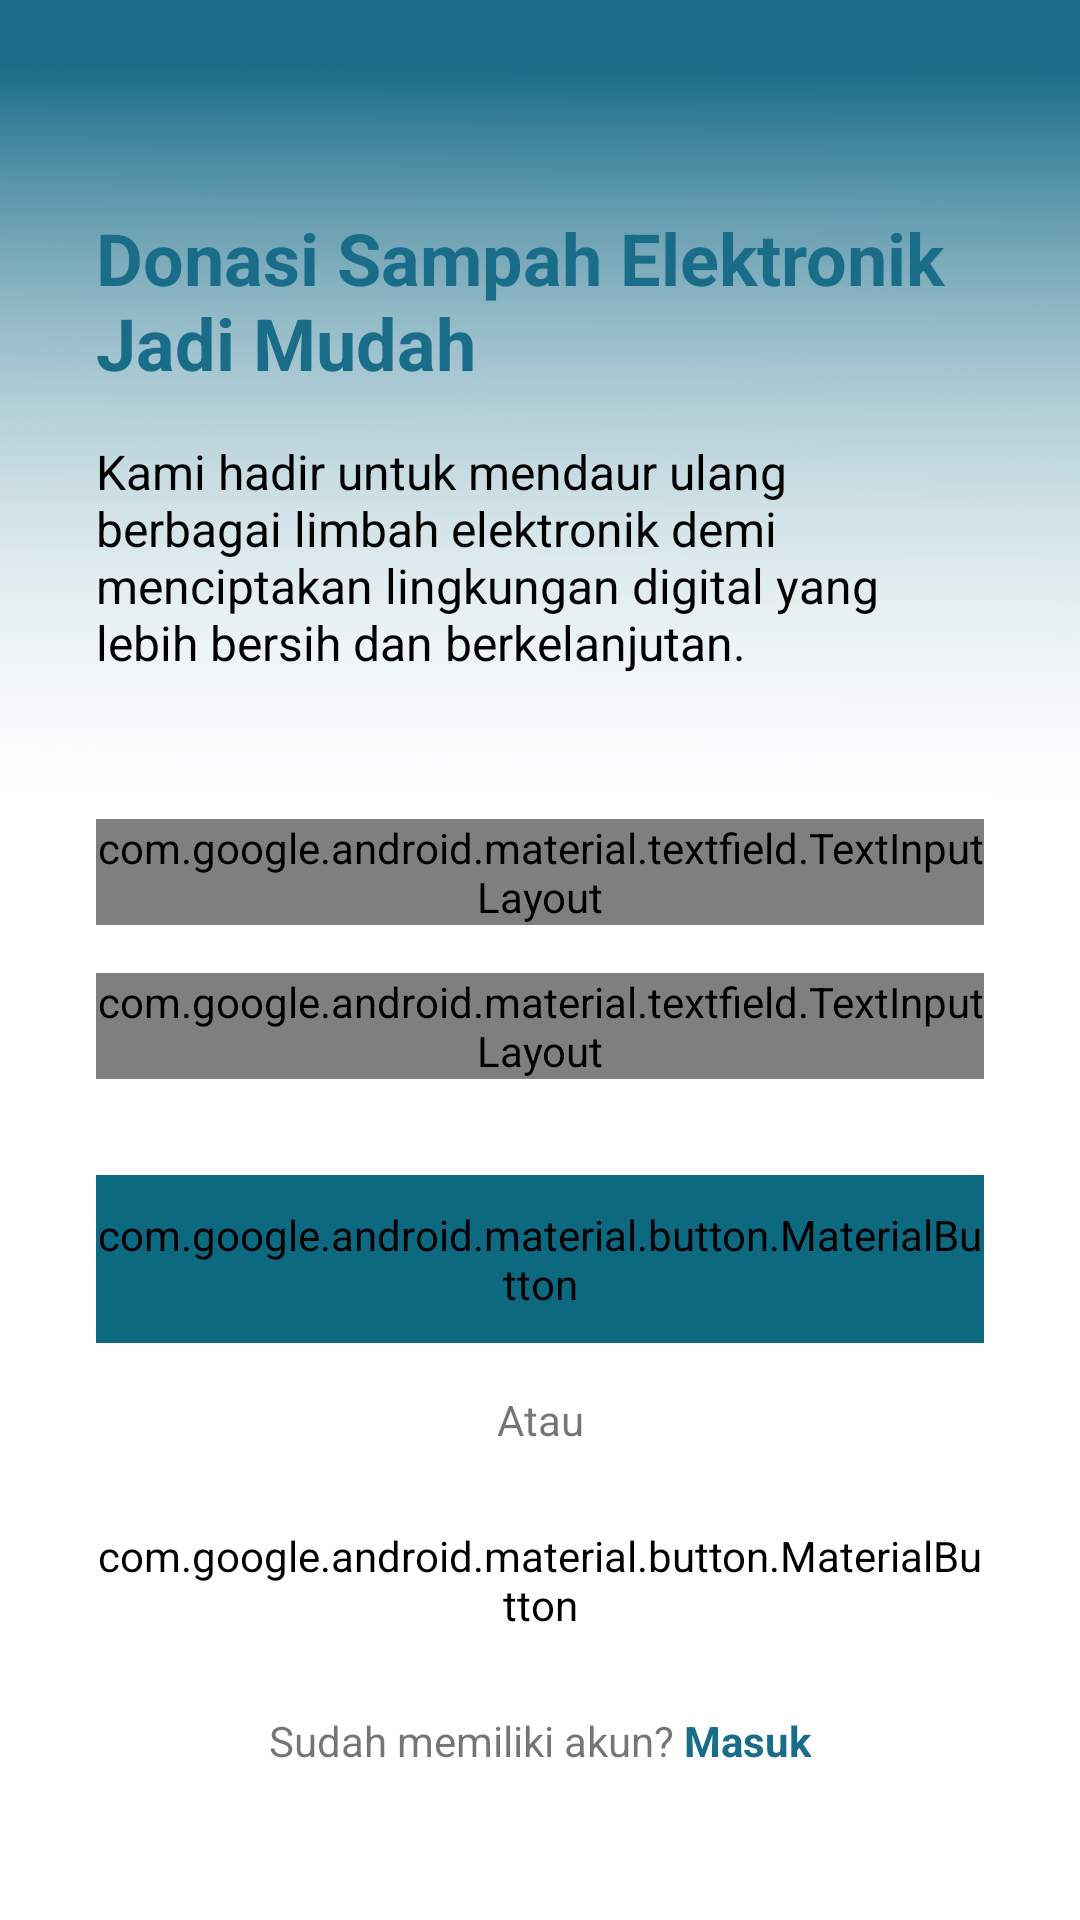

Here is an Android app screen rendered from its layout file. Give the layout XML and the strings, colors and styles it references.
<!-- AndroidManifest.xml: activity theme Theme.AppCompat.Light.NoActionBar -->
<!-- res/layout/activity_register.xml -->
<?xml version="1.0" encoding="utf-8"?>
<androidx.constraintlayout.widget.ConstraintLayout xmlns:android="http://schemas.android.com/apk/res/android"
    xmlns:app="http://schemas.android.com/apk/res-auto"
    xmlns:tools="http://schemas.android.com/tools"
    android:layout_width="match_parent"
    android:layout_height="match_parent"
    android:background="@drawable/daftar"
    tools:context=".RegisterActivity">

    <TextView
        android:id="@+id/tvTitle"
        android:layout_width="0dp"
        android:layout_height="wrap_content"
        android:layout_marginTop="65dp"
        android:layout_marginStart="32dp"
        android:layout_marginEnd="32dp"
        android:text="Donasi Sampah Elektronik Jadi Mudah"
        android:textColor="#1A6D89"
        android:textSize="24sp"
        android:textStyle="bold"
        app:layout_constraintBottom_toTopOf="@+id/tvDescription"
        app:layout_constraintEnd_toEndOf="parent"
        app:layout_constraintHorizontal_bias="0.0"
        app:layout_constraintStart_toStartOf="parent"
        app:layout_constraintTop_toTopOf="parent"
        app:layout_constraintVertical_bias="0.2"
        app:layout_constraintVertical_chainStyle="packed" />

    <TextView
        android:id="@+id/tvDescription"
        android:layout_width="0dp"
        android:layout_height="wrap_content"
        android:layout_marginTop="16dp"
        android:text="Kami hadir untuk mendaur ulang berbagai limbah elektronik demi menciptakan lingkungan digital yang lebih bersih dan berkelanjutan."
        android:textColor="@color/black"
        android:textSize="16sp"
        app:layout_constraintBottom_toTopOf="@+id/tilEmail"
        app:layout_constraintEnd_toEndOf="@+id/tvTitle"
        app:layout_constraintHorizontal_bias="0.0"
        app:layout_constraintStart_toStartOf="@+id/tvTitle"
        app:layout_constraintTop_toBottomOf="@+id/tvTitle" />

    <com.google.android.material.textfield.TextInputLayout
        android:id="@+id/tilEmail"
        style="@style/Widget.MaterialComponents.TextInputLayout.OutlinedBox"
        android:layout_width="0dp"
        android:layout_height="wrap_content"
        android:layout_marginTop="48dp"
        android:hint="Masukkan Email"
        app:layout_constraintBottom_toTopOf="@+id/tilPassword"
        app:layout_constraintEnd_toEndOf="@+id/tvDescription"
        app:layout_constraintHorizontal_bias="0.5"
        app:layout_constraintStart_toStartOf="@+id/tvDescription"
        app:layout_constraintTop_toBottomOf="@+id/tvDescription">

        <com.google.android.material.textfield.TextInputEditText
            android:id="@+id/etEmail"
            android:layout_width="match_parent"
            android:layout_height="wrap_content"
            android:inputType="textEmailAddress" />
    </com.google.android.material.textfield.TextInputLayout>

    <com.google.android.material.textfield.TextInputLayout
        android:id="@+id/tilPassword"
        style="@style/Widget.MaterialComponents.TextInputLayout.OutlinedBox"
        android:layout_width="0dp"
        android:layout_height="wrap_content"
        android:layout_marginTop="16dp"
        android:hint="Masukkan Password"
        app:endIconMode="password_toggle"
        app:layout_constraintBottom_toTopOf="@+id/btnRegister"
        app:layout_constraintEnd_toEndOf="@+id/tilEmail"
        app:layout_constraintHorizontal_bias="0.5"
        app:layout_constraintStart_toStartOf="@+id/tilEmail"
        app:layout_constraintTop_toBottomOf="@+id/tilEmail">

        <com.google.android.material.textfield.TextInputEditText
            android:id="@+id/etPassword"
            android:layout_width="match_parent"
            android:layout_height="wrap_content"
            android:inputType="textPassword" />
    </com.google.android.material.textfield.TextInputLayout>

    <com.google.android.material.button.MaterialButton
        android:id="@+id/btnRegister"
        android:layout_width="0dp"
        android:layout_height="56dp"
        android:layout_marginTop="32dp"
        android:text="Daftar"
        android:textAllCaps="false"
        android:textSize="16sp"
        app:cornerRadius="8dp"
        app:layout_constraintBottom_toTopOf="@+id/tvOr"
        app:layout_constraintEnd_toEndOf="@+id/tilPassword"
        app:layout_constraintHorizontal_bias="0.5"
        app:layout_constraintStart_toStartOf="@+id/tilPassword"
        app:layout_constraintTop_toBottomOf="@+id/tilPassword"
        android:backgroundTint="@color/primary" />

    <TextView
        android:id="@+id/tvOr"
        android:layout_width="wrap_content"
        android:layout_height="wrap_content"
        android:layout_marginTop="16dp"
        android:text="Atau"
        app:layout_constraintBottom_toTopOf="@+id/btnGoogleSignIn"
        app:layout_constraintEnd_toEndOf="parent"
        app:layout_constraintHorizontal_bias="0.5"
        app:layout_constraintStart_toStartOf="parent"
        app:layout_constraintTop_toBottomOf="@+id/btnRegister" />

    <com.google.android.material.button.MaterialButton
        android:id="@+id/btnGoogleSignIn"
        android:layout_width="0dp"
        android:layout_height="56dp"
        android:layout_marginTop="16dp"
        android:text="Lanjutkan dengan Google"
        android:textAllCaps="false"
        android:textColor="@color/black"
        android:textSize="16sp"
        app:cornerRadius="8dp"
        app:icon="@drawable/ic_google"
        app:iconGravity="textStart"
        app:iconTint="@null"
        app:layout_constraintBottom_toTopOf="@+id/linearLayout"
        app:layout_constraintEnd_toEndOf="@+id/btnRegister"
        app:layout_constraintHorizontal_bias="0.5"
        app:layout_constraintStart_toStartOf="@+id/btnRegister"
        app:layout_constraintTop_toBottomOf="@+id/tvOr"
        android:backgroundTint="@color/white" />

    <LinearLayout
        android:id="@+id/linearLayout"
        android:layout_width="wrap_content"
        android:layout_height="wrap_content"
        android:layout_marginTop="16dp"
        android:layout_marginBottom="32dp"
        android:orientation="horizontal"
        app:layout_constraintBottom_toBottomOf="parent"
        app:layout_constraintEnd_toEndOf="parent"
        app:layout_constraintStart_toStartOf="parent"
        app:layout_constraintTop_toBottomOf="@+id/btnGoogleSignIn">

        <TextView
            android:id="@+id/tvHaveAccount"
            android:layout_width="wrap_content"
            android:layout_height="wrap_content"
            android:text="Sudah memiliki akun? "
            android:textSize="14sp" />

        <TextView
            android:id="@+id/tvLogin"
            android:layout_width="wrap_content"
            android:layout_height="wrap_content"
            android:text="Masuk"
            android:textColor="#1A6D89"
            android:textSize="14sp"
            android:textStyle="bold" />
    </LinearLayout>

</androidx.constraintlayout.widget.ConstraintLayout>
<!-- resources referenced by this layout -->
<resources>
  <color name="black">#FF000000</color>
  <color name="primary">#0C6980</color>
  <color name="white">#FFFFFFFF</color>
  <!-- drawable daftar: png bitmap (drawable, 29663 bytes) -->
  <!-- drawable ic_google: png bitmap (drawable, 749 bytes) -->
</resources>
